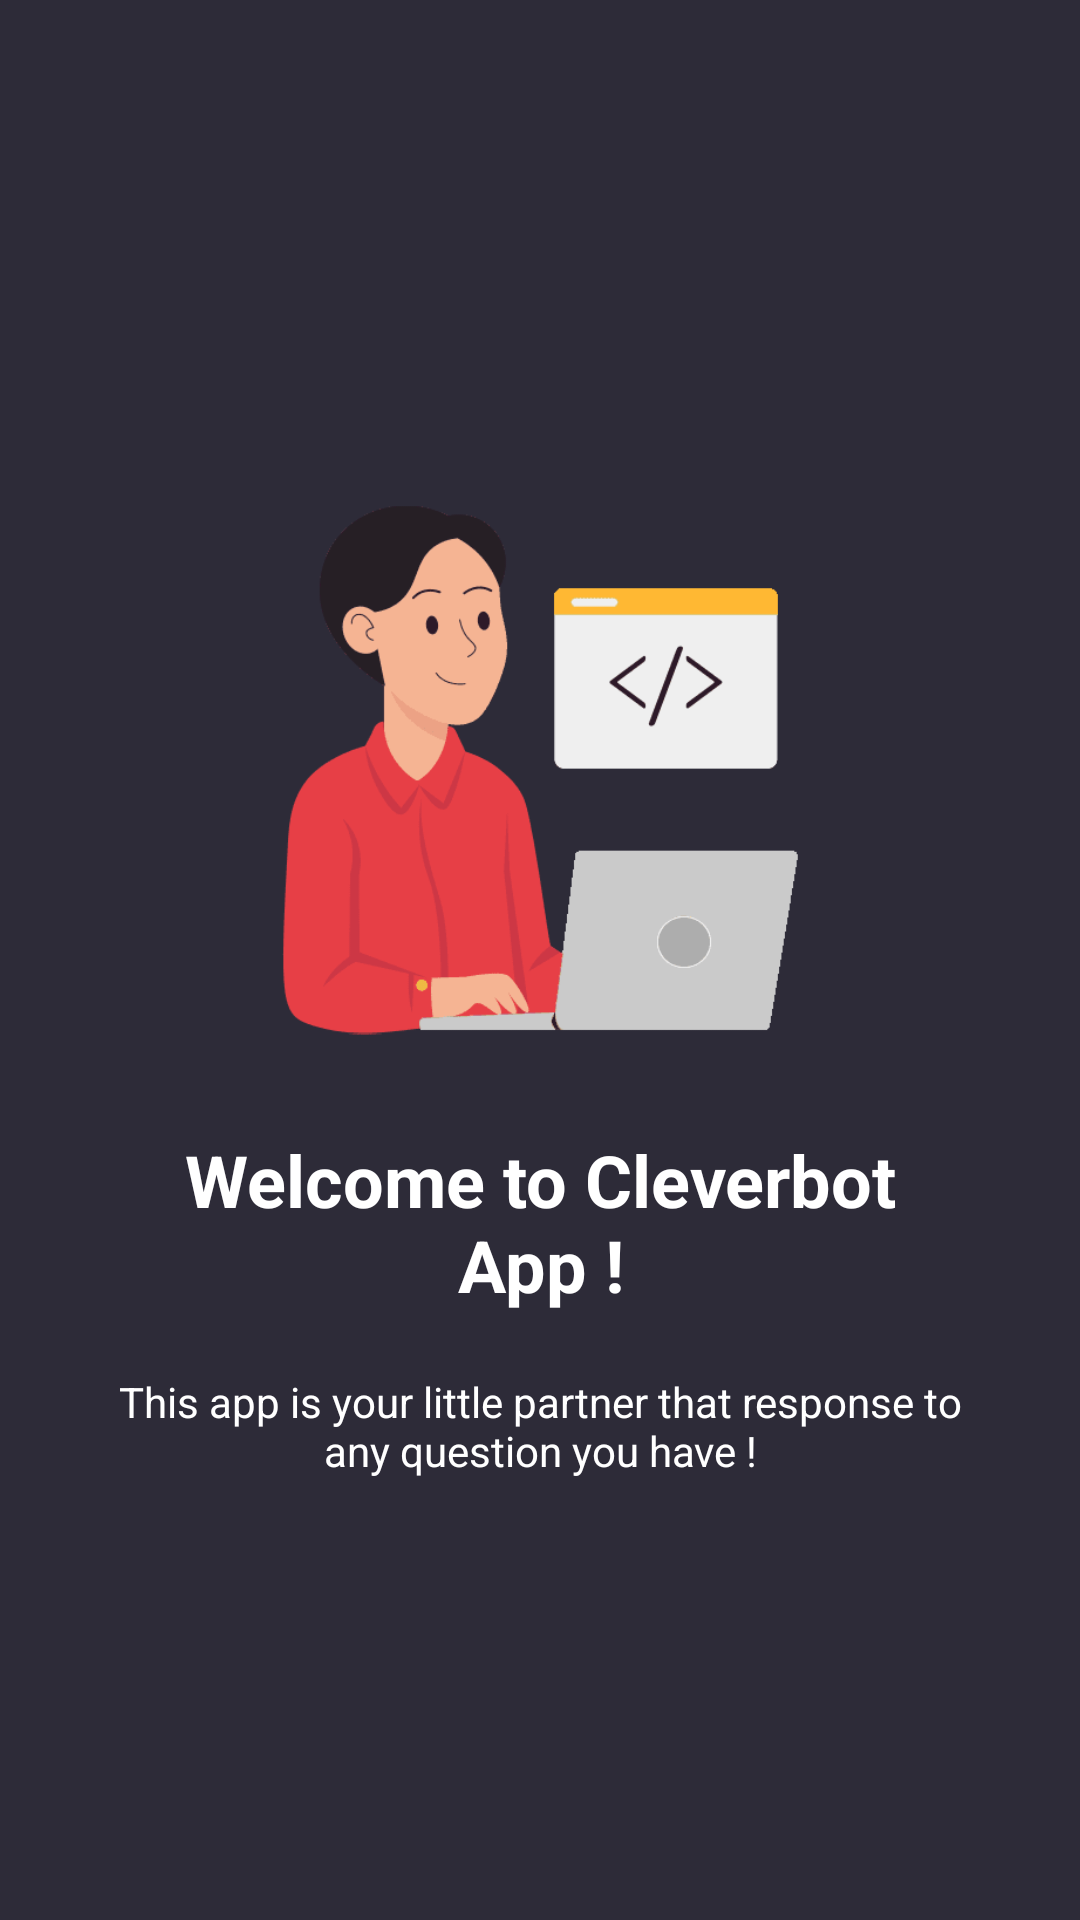

The Android layout XML behind this screen, and the referenced resources:
<!-- AndroidManifest.xml: application theme Theme.ChatGptBackup -->
<!-- res/layout/fragment_intro.xml -->
<?xml version="1.0" encoding="utf-8"?>
<RelativeLayout android:layout_width="match_parent"
    android:layout_height="match_parent"
    xmlns:app="http://schemas.android.com/apk/res-auto"
    xmlns:tools="http://schemas.android.com/tools"
    android:padding="30dp"
    android:gravity="center"
    tools:context=".Intro.IntroActivity"
    android:background="@color/bg_dark"
    xmlns:android="http://schemas.android.com/apk/res/android">





    <ImageView
        android:id="@+id/image_onboarding"
        android:layout_width="230dp"
        android:layout_height="200dp"
        android:layout_centerHorizontal="true"
        android:layout_marginStart="20dp"
        android:layout_marginTop="20dp"
        android:layout_marginEnd="20dp"
        android:layout_marginBottom="20dp"
        android:src="@drawable/developer_resized" />

    <androidx.appcompat.widget.AppCompatTextView
        android:id="@+id/text_onboarding_title"
        android:layout_width="match_parent"
        android:layout_height="wrap_content"
        android:layout_below="@id/image_onboarding"
        android:layout_marginStart="30dp"
        android:layout_marginEnd="30dp"
        android:layout_marginBottom="20dp"
        android:gravity="center"
        android:text="@string/title_onboarding_1"
        android:textColor="@color/white"
        android:textSize="24sp"
        android:textStyle="bold" />

    <androidx.appcompat.widget.AppCompatTextView
        android:id="@+id/text_onboarding_description"
        android:layout_width="match_parent"
        android:layout_height="wrap_content"
        android:layout_below="@id/text_onboarding_title"
        android:text="@string/description_onboarding_1"
        android:textSize="14sp"
        android:textColor="@color/white"
        android:gravity="center"
        android:layout_marginBottom="10dp"/>

</RelativeLayout>
<!-- resources referenced by this layout -->
<resources>
  <color name="bg_dark">#2d2b38</color>
  <color name="white">#FFFFFFFF</color>
  <!-- drawable developer_resized: png bitmap (drawable, 7509 bytes) -->
  <string name="description_onboarding_1">This app is your little partner that response to any question you have !</string>
  <string name="title_onboarding_1">Welcome to Cleverbot App !</string>
  <style name="Theme.ChatGptBackup" parent="Theme.MaterialComponents.DayNight.NoActionBar">
          
          <item name="colorPrimary">#4527A0</item>
          <item name="colorPrimaryVariant">#6050B4</item>
          <item name="colorOnPrimary">@color/bg_light</item>
          
          <item name="colorSecondary">@color/bg_light</item>
          <item name="colorSecondaryVariant">@color/bg_dark</item>
          <item name="colorOnSecondary">@color/bg_dark</item>
          
          
          <item name="android:windowAnimationStyle">@style/WindowAnimationTransition</item>
          <item name="android:statusBarColor">@color/bg_dark</item>
          <item name="bottomNavigationStyle">@style/Widget.App.BottomNavigationView</item>
          <item name="actionOverflowButtonStyle">@style/MyOverflowButtonStyle</item>
  
  
      </style>
  <color name="bg_light">#403B5C</color>
  <style name="WindowAnimationTransition">
          <item name="android:windowEnterAnimation">@android:anim/fade_in</item>
          <item name="android:windowExitAnimation">@android:anim/fade_out</item>
      </style>
  <style name="Widget.App.BottomNavigationView" parent="Widget.MaterialComponents.BottomNavigationView.Colored">
          <item name="materialThemeOverlay">@style/ThemeOverlay.App.BottomNavigationView</item>
      </style>
  <style name="MyOverflowButtonStyle" parent="Widget.AppCompat.ActionButton.Overflow">
          <item name="android:tint">@color/bg_dark</item>
      </style>
  <style name="ThemeOverlay.App.BottomNavigationView" parent="">
          <item name="colorPrimary">@color/white</item>
          <item name="colorOnPrimary">@color/white</item>
      </style>
</resources>
